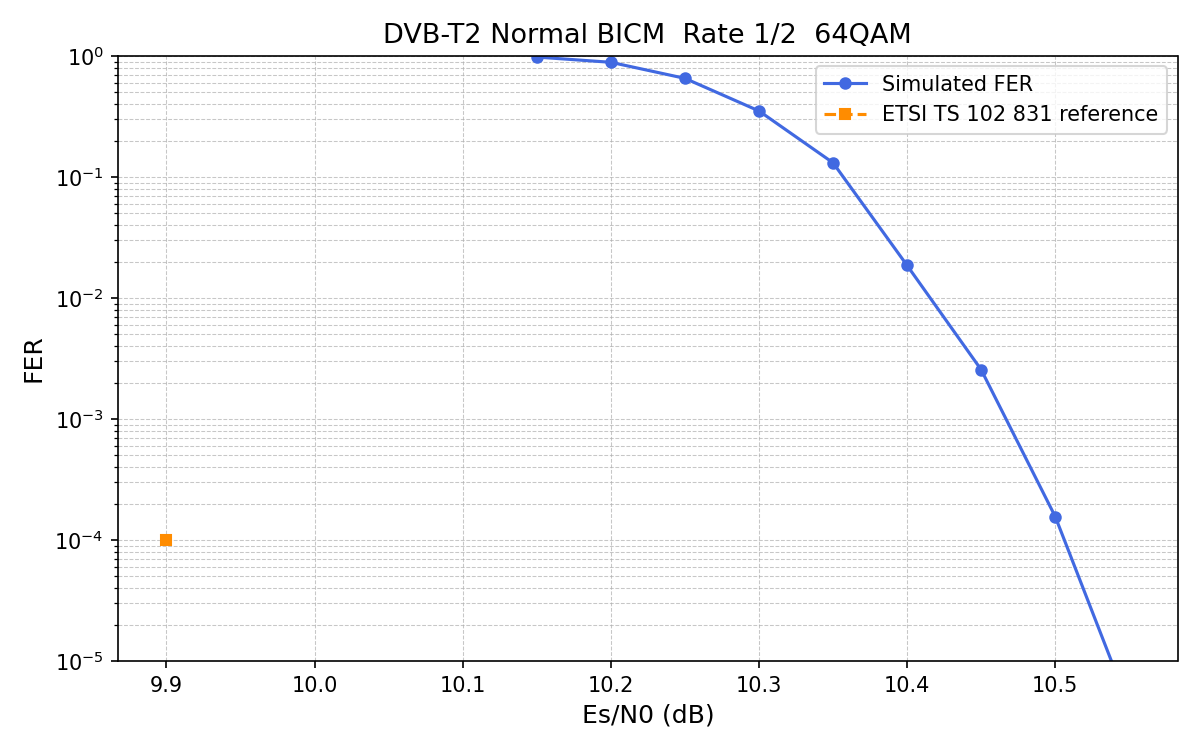

Data behind this chart, as committed beside it:
es_n0_db, fer, ber, frames, errors, mean_iters, wall_seconds
10.15, 0.98, 0.024, 1152, 1129, 50, 472.6
10.2, 0.8872, 0.01109, 1152, 1022, 50, 472.6
10.25, 0.6536, 0.004064, 1152, 753, 49.93, 472.6
10.3, 0.3516, 0.001236, 1152, 405, 49.66, 472.6
10.35, 0.1311, 0.0002384, 1152, 151, 48.79, 472.6
10.4, 0.01858, 0.00002807, 5760, 107, 47.14, 472.6
10.45, 0.002555, 0.000002449, 40320, 103, 44.89, 472.6
10.5, 0.0001561, 0.0000001363, 640512, 100, 42.43, 472.6
10.55, 0.000004167, 0.000000002898, 1200000, 5, 40.14, 6462
